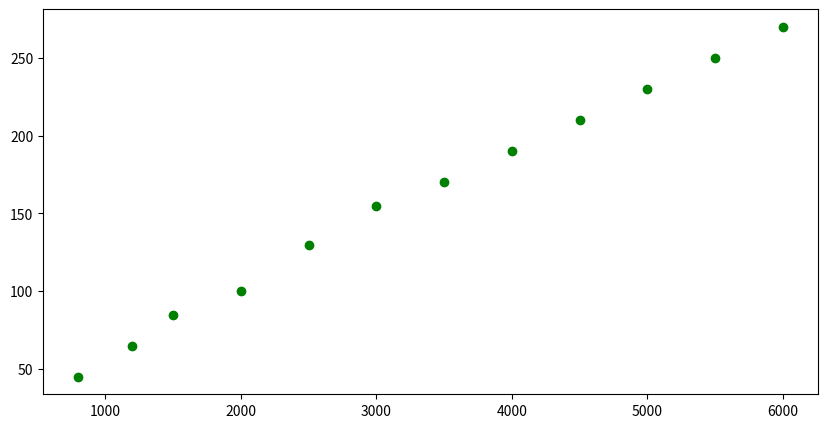

Recreate this plot in Python. (Note: this script raises an exception after producing the figure.)
import numpy as np
import matplotlib.pyplot as plt
from scipy import stats

semanas = list(range(1, 13))
gastos_marketing = [800, 1200, 1500, 2000, 2500, 3000, 3500, 4000, 4500, 5000, 5500, 6000]
visitas_site = [700, 950, 1100, 1400, 1700, 1900, 2100, 2300, 2500, 2700, 2900, 3100]
vendas = [45, 65, 85, 100, 130, 155, 170, 190, 210, 230, 250, 270]

# Criar gráfico de dispersão (scatter plot) para cada combinação de variáveis
plt.figure(figsize=(10, 5))

plt.scatter(gastos_marketing, vendas, color='green', label="Dados")

# Adicionar linha de regressão
linha_regressao = 17.776 + 0.0427 * gastos_marketing
plt.plot(gastos_marketing, linha_regressao, color='red', label="Linha de Regressão")

# Título e legendas
plt.title("Gasto em Marketing vs. Número de Vendas com Linha de Regressão")
plt.xlabel("Gasto em Marketing (R$)")
plt.ylabel("Número de Vendas")
plt.legend()

# Gráfico 1: Gasto em Marketing vs. Visitas ao Site
# plt.scatter(gastos_marketing, visitas_site, color='blue')
# plt.title("Gasto em Marketing vs. Visitas ao Site")
# plt.xlabel("Gasto em Marketing (R$)")
# plt.ylabel("Visitas ao Site")
# plt.grid(True)


# #Gráfico 2: Gasto em Marketing vs. Número de Vendas
# plt.scatter(gastos_marketing, vendas, color='green')
# plt.title("Gasto em Marketing vs. Número de Vendas")
# plt.xlabel("Gasto em Marketing (R$)")
# plt.ylabel("Número de Vendas")
# plt.grid(True)

# # Gráfico 3: Visitas ao Site vs. Número de Vendas
# plt.scatter(visitas_site, vendas, color='red')
# plt.title("Visitas ao Site vs. Número de Vendas")
# plt.xlabel("Visitas ao Site")
# plt.ylabel("Número de Vendas")
# plt.grid(True)

# Ajustar espaçamento
# plt.tight_layout()

# Exibir os gráficos
plt.show()

# plt.plot(semanas, gastos_marketing, marker='o', label="Gasto em Marketing (R$)")
# plt.plot(semanas, visitas_site, marker='o', label="Visitas ao Site")
# plt.plot(semanas, vendas, marker='o', label="Número de Vendas")

# plt.title("Evolução dos Gastos, Visitas e Vendas ao Longo das Semanas")
# plt.xlabel("Semana")
# plt.ylabel("Valores")
# plt.legend()

# plt.grid(True)
# plt.show()